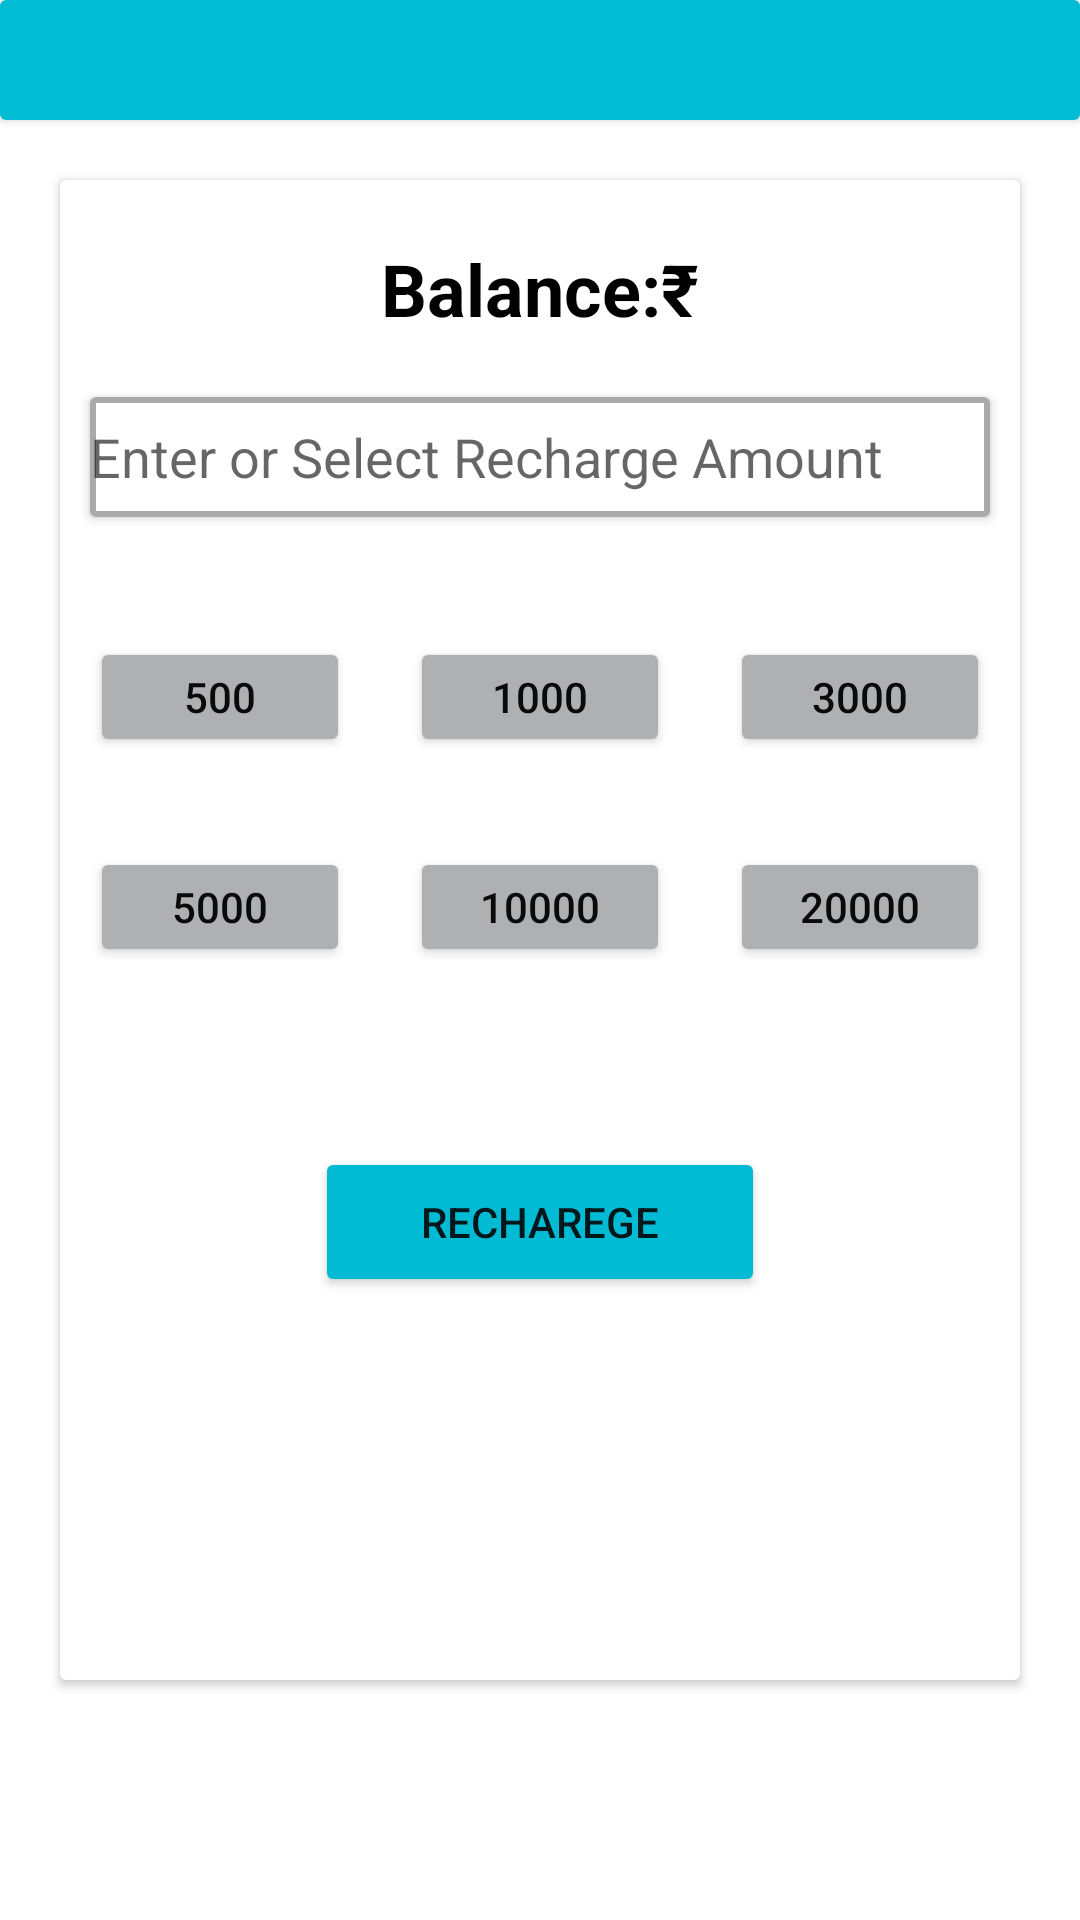

Here is an Android app screen rendered from its layout file. Give the layout XML and the strings, colors and styles it references.
<!-- AndroidManifest.xml: application theme Theme.Winmenia -->
<!-- res/layout/activity_payment.xml -->
<?xml version="1.0" encoding="utf-8"?>
<androidx.constraintlayout.widget.ConstraintLayout xmlns:android="http://schemas.android.com/apk/res/android"
    xmlns:app="http://schemas.android.com/apk/res-auto"
    xmlns:tools="http://schemas.android.com/tools"
    android:layout_width="match_parent"
    android:layout_height="match_parent"
    android:backgroundTint="#00BBD3"
    tools:context=".payment">

    <LinearLayout
        android:layout_width="match_parent"
        android:layout_height="match_parent"
        android:orientation="vertical">

        <androidx.cardview.widget.CardView
            android:layout_width="match_parent"
            android:layout_height="40dp">

            <LinearLayout
                android:layout_width="match_parent"
                android:layout_height="match_parent"
                android:background="#00BCD4"
                android:orientation="horizontal"></LinearLayout>
        </androidx.cardview.widget.CardView>

        <androidx.cardview.widget.CardView
            android:layout_width="match_parent"
            android:layout_height="500dp"
            android:layout_marginLeft="20dp"
            android:layout_marginTop="20dp"
            android:layout_marginRight="20dp">

            <LinearLayout
                android:layout_width="match_parent"
                android:layout_height="match_parent"
                android:orientation="vertical">

                <LinearLayout
                    android:layout_width="match_parent"
                    android:layout_height="wrap_content"
                    android:layout_marginTop="20dp"
                    android:orientation="horizontal">

                    <TextView
                        android:id="@+id/reamingbalance"
                        android:layout_width="wrap_content"
                        android:layout_height="wrap_content"
                        android:layout_weight="1"
                        android:gravity="center"
                        android:text="Balance:₹"
                        android:textColor="#000000"
                        android:textSize="24sp"
                        android:textStyle="bold" />

                </LinearLayout>

                <androidx.cardview.widget.CardView
                    android:layout_width="match_parent"
                    android:layout_height="40dp"
                    android:layout_marginLeft="10dp"
                    android:layout_marginTop="20dp"
                    android:layout_marginRight="10dp"
                    android:layout_marginBottom="10dp">

                    <LinearLayout
                        android:layout_width="match_parent"
                        android:layout_height="match_parent"
                        android:orientation="vertical">

                        <EditText
                            android:id="@+id/manupayment"
                            android:layout_width="match_parent"
                            android:layout_height="40dp"
                            android:background="@drawable/custbtn"
                            android:drawableLeft="@drawable/wallet"
                            android:ems="10"
                            android:hint="Enter or Select Recharge Amount"
                            android:inputType="number" />
                    </LinearLayout>
                </androidx.cardview.widget.CardView>

                <LinearLayout
                    android:layout_width="match_parent"
                    android:layout_height="50dp"
                    android:layout_marginTop="20dp"
                    android:orientation="horizontal">

                    <Button
                        android:id="@+id/btn1"
                        android:layout_width="30dp"
                        android:layout_height="40dp"
                        android:layout_marginLeft="10dp"
                        android:layout_marginTop="10dp"
                        android:layout_marginRight="10dp"
                        android:layout_weight="1"
                        android:backgroundTint="#AEB0B2"
                        android:text="500"
                        android:textColor="#0B0A0A" />

                    <Button
                        android:id="@+id/btn2"
                        android:layout_width="30dp"
                        android:layout_height="40dp"
                        android:layout_marginLeft="10dp"
                        android:layout_marginTop="10dp"
                        android:layout_marginRight="10dp"
                        android:layout_weight="1"
                        android:backgroundTint="#AEB0B2"
                        android:text="1000"
                        android:textColor="#0B0A0A" />

                    <Button
                        android:id="@+id/btn3"
                        android:layout_width="30dp"
                        android:layout_height="40dp"
                        android:layout_marginLeft="10dp"
                        android:layout_marginTop="10dp"
                        android:layout_marginRight="10dp"
                        android:layout_weight="1"
                        android:backgroundTint="#AEB0B2"
                        android:text="3000"
                        android:textColor="#0B0A0A" />
                </LinearLayout>

                <LinearLayout
                    android:layout_width="match_parent"
                    android:layout_height="50dp"
                    android:layout_marginTop="20dp"
                    android:orientation="horizontal">

                    <Button
                        android:id="@+id/btn4"
                        android:layout_width="30dp"
                        android:layout_height="40dp"
                        android:layout_marginLeft="10dp"
                        android:layout_marginTop="10dp"
                        android:layout_marginRight="10dp"
                        android:layout_weight="1"
                        android:backgroundTint="#AEB0B2"
                        android:text="5000"
                        android:textColor="#0B0A0A" />

                    <Button
                        android:id="@+id/btn5"
                        android:layout_width="30dp"
                        android:layout_height="40dp"
                        android:layout_marginLeft="10dp"
                        android:layout_marginTop="10dp"
                        android:layout_marginRight="10dp"
                        android:layout_weight="1"
                        android:backgroundTint="#AEB0B2"
                        android:text="10000"
                        android:textColor="#0B0A0A" />

                    <Button
                        android:id="@+id/btn6"
                        android:layout_width="30dp"
                        android:layout_height="40dp"
                        android:layout_marginLeft="10dp"
                        android:layout_marginTop="10dp"
                        android:layout_marginRight="10dp"
                        android:layout_weight="1"
                        android:backgroundTint="#AEB0B2"
                        android:text="20000"
                        android:textColor="#0B0A0A" />
                </LinearLayout>

                <Button
                    android:id="@+id/rechargebbtn"
                    android:layout_width="150dp"
                    android:layout_height="50dp"
                    android:layout_gravity="center"
                    android:layout_marginTop="60dp"
                    android:backgroundTint="#00BBD3"
                    android:foregroundGravity="center"
                    android:gravity="center"
                    android:text="Recharege" />
            </LinearLayout>

        </androidx.cardview.widget.CardView>
    </LinearLayout>
</androidx.constraintlayout.widget.ConstraintLayout>
<!-- resources referenced by this layout -->
<resources>
  <!-- drawable custbtn (drawable) -->
  <?xml version="1.0" encoding="utf-8"?>
  <selector xmlns:android="http://schemas.android.com/apk/res/android">
  
      
      <item android:state_enabled="true" android:state_focused="true">
          <shape android:shape="rectangle">
              <solid android:color="@android:color/white" />
              <stroke android:width="2dp" android:color="@color/cardview_dark_background" />
          </shape>
      </item>
  
      
      <item android:state_enabled="true">
          <shape android:shape="rectangle">
              <solid android:color="@android:color/white" />
              <stroke android:width="2dp" android:color="@android:color/darker_gray" />
          </shape>
      </item>
  
  </selector>
  <style name="Theme.Winmenia" parent="Theme.MaterialComponents.DayNight.NoActionBar">
          
          <item name="colorPrimary">#00BBD3</item>
          <item name="colorPrimaryVariant">@color/purple_700</item>
          <item name="colorOnPrimary">@color/white</item>
          
          <item name="colorSecondary">@color/teal_200</item>
          <item name="colorSecondaryVariant">@color/teal_700</item>
          <item name="colorOnSecondary">@color/black</item>
          
          <item name="android:statusBarColor">?attr/colorPrimaryVariant</item>
          
      </style>
  <!-- not gathered from this repository: default colours our renderer supplied (Android Studio template values) -->
  <color name="purple_700">#FF3700B3</color>
  <color name="teal_200">#FF03DAC5</color>
  <color name="teal_700">#FF018786</color>
  <color name="black">#FF000000</color>
  <color name="white">#FFFFFFFF</color>
</resources>
